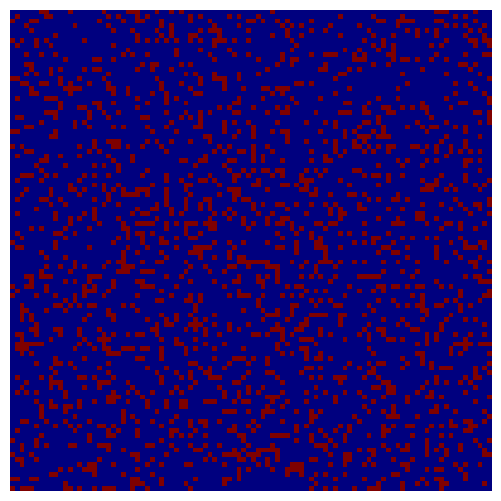

Write Python code to recreate this figure.
import numpy as np
import matplotlib.pyplot as plt
from matplotlib import animation


def iterate(X):
    X1 = np.zeros((N, N))
    X1[:,:]=X[:,:]    

    for i in range(N):
        for j in range(N):
            nb=0
            for k in range(8):
                ik=i+nx[k]
                jk=j+ny[k]
                nb = nb+ X[ik%N,jk%N]
            if X[i,j]==red:
                if (nb < 2) or (nb>3): 
                    X1[i,j]=blue
            else:
                if nb==3: X1[i,j]=red
                    

            
    return X1
        
        
        
# neighbor pixel directions
nx = [-1, -1, 0, 1, 1, 1, 0, -1]
ny = [0, 1, 1, 1, 0, -1, -1, -1]
blue=0
red=1
N = 100
X = np.zeros((N, N),dtype=int)
for i in range(N):
    for j in range(N):
        if np.random.random()>0.8 : X[i,j]=red





#
# do not change below
#
pause = False

def onClick(event):
    global pause
    pause ^= True



fig = plt.figure(figsize=(25/3, 6.25))
ax = fig.add_subplot(111)
ax.set_axis_off()
im = ax.imshow(X, cmap=plt.cm.jet)

# The animation function: called to produce a frame for each generation.
def animate(i):
    im.set_data(animate.X)
    animate.X = iterate(animate.X)
# Bind our grid to the identifier X in the animate function's namespace.
animate.X = X

# Interval between frames (ms).
interval = 100
fig.canvas.mpl_connect('button_press_event', onClick)
anim = animation.FuncAnimation(fig, animate, interval=interval)
plt.show()
